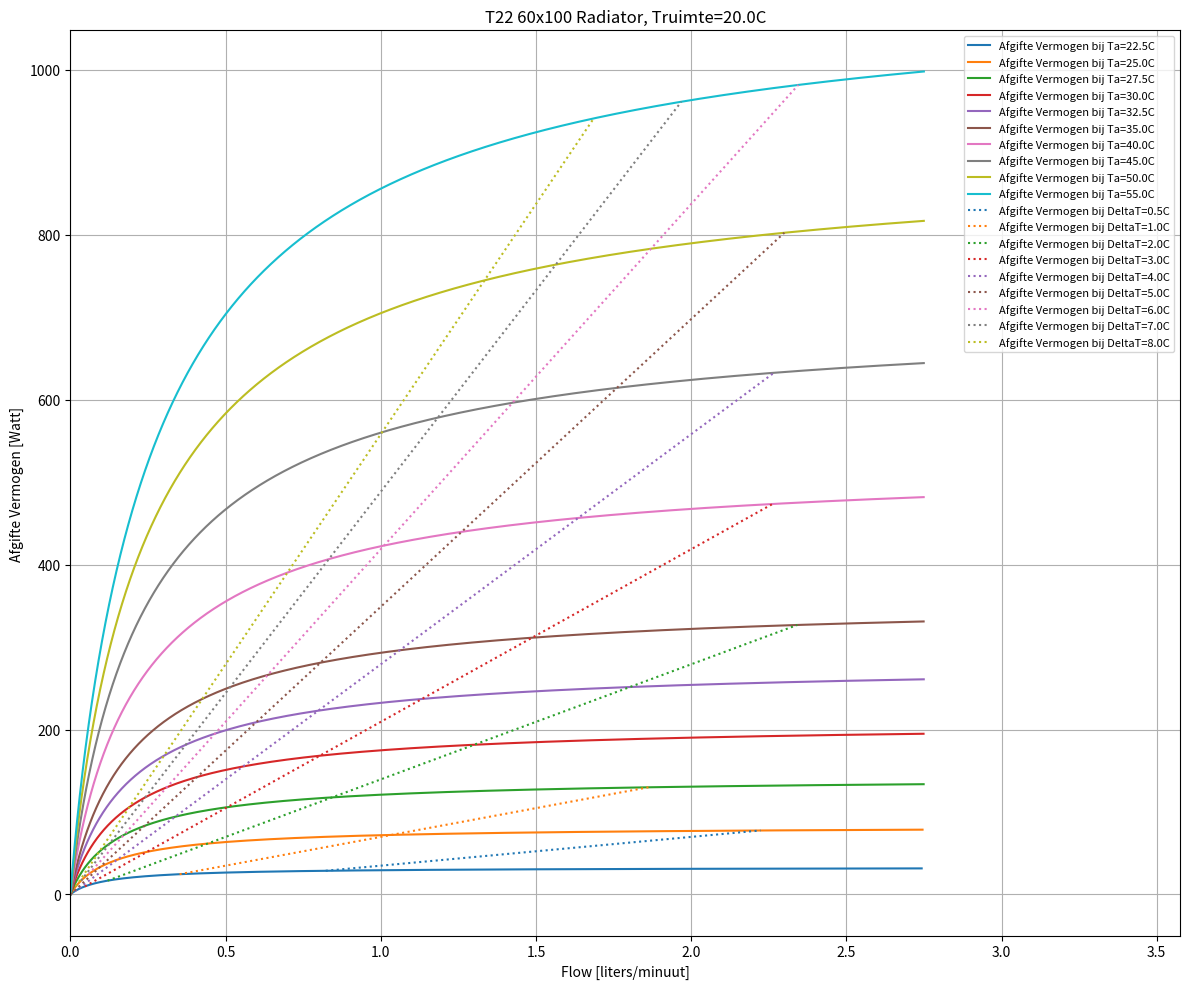

Reproduce this figure in Python.
#!/usr/bin/env python
##############################################################################################################
# RadiatorPower.py 
# Last Update: October 18th 2020
# V0.1 : Initial Creation
##############################################################################################################
# Imports
##############################################################################################################
import numpy
import matplotlib.pyplot as plot

##############################################################################################################
# Definitions
##############################################################################################################

#RadsonRadiatorEN442CertificatieData is een dictionary met de volgende indeling:
# dict met key = RadiatorHoogte in cm
#    dict met key = Type radiator (11,21,22,33)
#       dict met keys voor vermogens berekening (nExponent,StandaardWperMeter)

RadsonRadiatorEN442CertificatieData = {
   30 : {
      11 : {
          'nExponent' : 1.3145,
          'StandaardWperMeter': 517 },
      21: {
          'nExponent' : 1.3290,
          'StandaardWperMeter': 776 },
      22: {
          'nExponent' : 1.3329,
          'StandaardWperMeter': 1012 },
      33: {
          'nExponent' : 1.3155,
          'StandaardWperMeter': 1418 }},
   40 : {
      11 : {
          'nExponent' : 1.3057,
          'StandaardWperMeter': 687 },
      21: {
          'nExponent' : 1.3284,
          'StandaardWperMeter': 1000 },
      22: {
          'nExponent' : 1.3321,
          'StandaardWperMeter': 1281 },
      33: {
          'nExponent' : 1.3261,
          'StandaardWperMeter': 1805 }},
   50 : {
      11 : {
          'nExponent' : 1.2968,
          'StandaardWperMeter': 848 },
      21: {
          'nExponent' : 1.3278,
          'StandaardWperMeter': 1210 },
      22: {
          'nExponent' : 1.3314,
          'StandaardWperMeter': 1535 },
      33: {
          'nExponent' : 1.3367,
          'StandaardWperMeter': 2169 }},
   60 : {
      11 : {
          'nExponent' : 1.2880,
          'StandaardWperMeter': 1000 },
      21: {
          'nExponent' : 1.3272,
          'StandaardWperMeter': 1409 },
      22: {
          'nExponent' : 1.3306,
          'StandaardWperMeter': 1778 },
      33: {
          'nExponent' : 1.3473,
          'StandaardWperMeter': 2514 }},
   70 : {
      11 : {
          'nExponent' : 1.2889,
          'StandaardWperMeter': 1142 },
      21: {
          'nExponent' : 1.3367,
          'StandaardWperMeter': 1597 },
      22: {
          'nExponent' : 1.3369,
          'StandaardWperMeter': 2011 },
      33: {
          'nExponent' : 1.3545,
          'StandaardWperMeter': 2841 }},
   90 : {
      11 : {
          'nExponent' : 1.2907,
          'StandaardWperMeter': 1397 },
      21: {
          'nExponent' : 1.3557,
          'StandaardWperMeter': 1941 },
      22: {
          'nExponent' : 1.3494,
          'StandaardWperMeter': 2453 },
      33: {
          'nExponent' : 1.3689,
          'StandaardWperMeter': 3448 }},
}

##############################################################################################################
# Functions
##############################################################################################################

def CreateDataArrays(RadiatorDefinitie, Ta, Tkamer):
   RawDeltaTRadiatorArray = numpy.arange(0.01,75.0,0.001)
   DeltaTRadiatorArray = []
   FlowArray = []
   AfgifteVermogenArray = []
   nExponent = RadsonRadiatorEN442CertificatieData[RadiatorDefinitie['HoogteInCentiMeters']][RadiatorDefinitie['Type']]['nExponent']
   StandaardWperMeter = RadsonRadiatorEN442CertificatieData[RadiatorDefinitie['HoogteInCentiMeters']][RadiatorDefinitie['Type']]['StandaardWperMeter']
   RadiatorBreedteInMeters = (0.01*RadiatorDefinitie['BreedteInCentiMeters'])

   for deltaT in RawDeltaTRadiatorArray:
      GemiddeldeRadiatorT = (Ta+Ta-deltaT)/2.0
      DeltaTRadiatorKamer = GemiddeldeRadiatorT-Tkamer
      if DeltaTRadiatorKamer > 0.0:
         RadiatorPower = RadiatorBreedteInMeters*StandaardWperMeter*(pow((DeltaTRadiatorKamer/50.0),nExponent))
         Flow = 60.0*RadiatorPower/(4186.8*deltaT)
         if Flow < MaxFlowToPlot:
            DeltaTRadiatorArray.append(deltaT)
            FlowArray.append(Flow)
            AfgifteVermogenArray.append(RadiatorPower)
   return(DeltaTRadiatorArray, FlowArray, AfgifteVermogenArray)


def AddDeltaTData(DeltaTRadiatorArray, AfgifteVermogenArray, FlowArray):
   for deltaT, power, flow in zip(DeltaTRadiatorArray, AfgifteVermogenArray, FlowArray):
      for interestingDeltaT in DeltaTOfInterest:
         if abs(interestingDeltaT - deltaT) < 0.0001:
            DeltaTVermogensData[interestingDeltaT].append(power)
            DeltaTFlowData[interestingDeltaT].append(flow)

def CreatePlot(PlotAxis, RadiatorDefinitie, FlowArray, AfgifteVermogenArray, Ta):
   PlotAxis.plot(FlowArray, AfgifteVermogenArray,'-', label="Afgifte Vermogen bij Ta="+Ta.__str__()+"C")

def CreateDeltaTPlot(PlotAxis, DeltaTFlowData, DeltaTVermogensData, DeltaT):
   PlotAxis.plot(DeltaTFlowData, DeltaTVermogensData,':', label="Afgifte Vermogen bij DeltaT="+DeltaT.__str__()+"C")

##############################################################################################################
# Main
##############################################################################################################
KamerTemperatuur = float(20.0)
MaxFlowToPlot = float(2.75)

#Tas is een lijst met Ta temperaturen die je wilt plotten.
Tas = [22.5, 25.0, 27.5, 30.0, 32.5, 35.0, 40.0, 45.0, 50.0, 55.0]
DeltaTOfInterest = [0.5, 1.0, 2.0, 3.0, 4.0, 5.0, 6.0, 7.0, 8.0]

#Radiator definitie, Hoogte en Type moeten uit de onderstaande lijsten komen.
#HoogteLijst=[30,40,50,60,70,90]
#TypeLijst=[11,21,22,33]

RadiatorDefinitie = { 'BreedteInCentiMeters' : 100,
                      'HoogteInCentiMeters' : 60,
                      'Type' : 22 }

DeltaTVermogensData = dict()
DeltaTFlowData = dict()
for deltaT in DeltaTOfInterest:
   EmptyVermogensArray=[]
   EmptyFlowArray=[]
   DeltaTVermogensData[deltaT]=EmptyVermogensArray
   DeltaTFlowData[deltaT]=EmptyFlowArray
   
Figure, PlotAxis = plot.subplots(1,1, figsize=(12,10), frameon = True)
Figure.set_tight_layout(True)
PlotAxis.set_xlim(0.0,(1.30*MaxFlowToPlot))

for Ta in Tas:
   DeltaTRadiatorArray, FlowArray, AfgifteVermogenArray = CreateDataArrays(RadiatorDefinitie, Ta, KamerTemperatuur)
   CreatePlot(PlotAxis, RadiatorDefinitie, FlowArray, AfgifteVermogenArray, Ta)
   AddDeltaTData(DeltaTRadiatorArray, AfgifteVermogenArray, FlowArray)

for deltaT in DeltaTOfInterest:
   CreateDeltaTPlot(PlotAxis, DeltaTFlowData[deltaT], DeltaTVermogensData[deltaT], deltaT)

PlotAxis.set_title("T"+RadiatorDefinitie['Type'].__str__()+" "+RadiatorDefinitie['HoogteInCentiMeters'].__str__()+"x"+RadiatorDefinitie['BreedteInCentiMeters'].__str__()+" Radiator, Truimte="+KamerTemperatuur.__str__()+"C")
PlotAxis.set_xlabel("Flow [liters/minuut]")
PlotAxis.set_ylabel("Afgifte Vermogen [Watt]")
PlotAxis.grid(True)
PlotAxis.legend(loc="upper right", fontsize="8")
plot.show()



